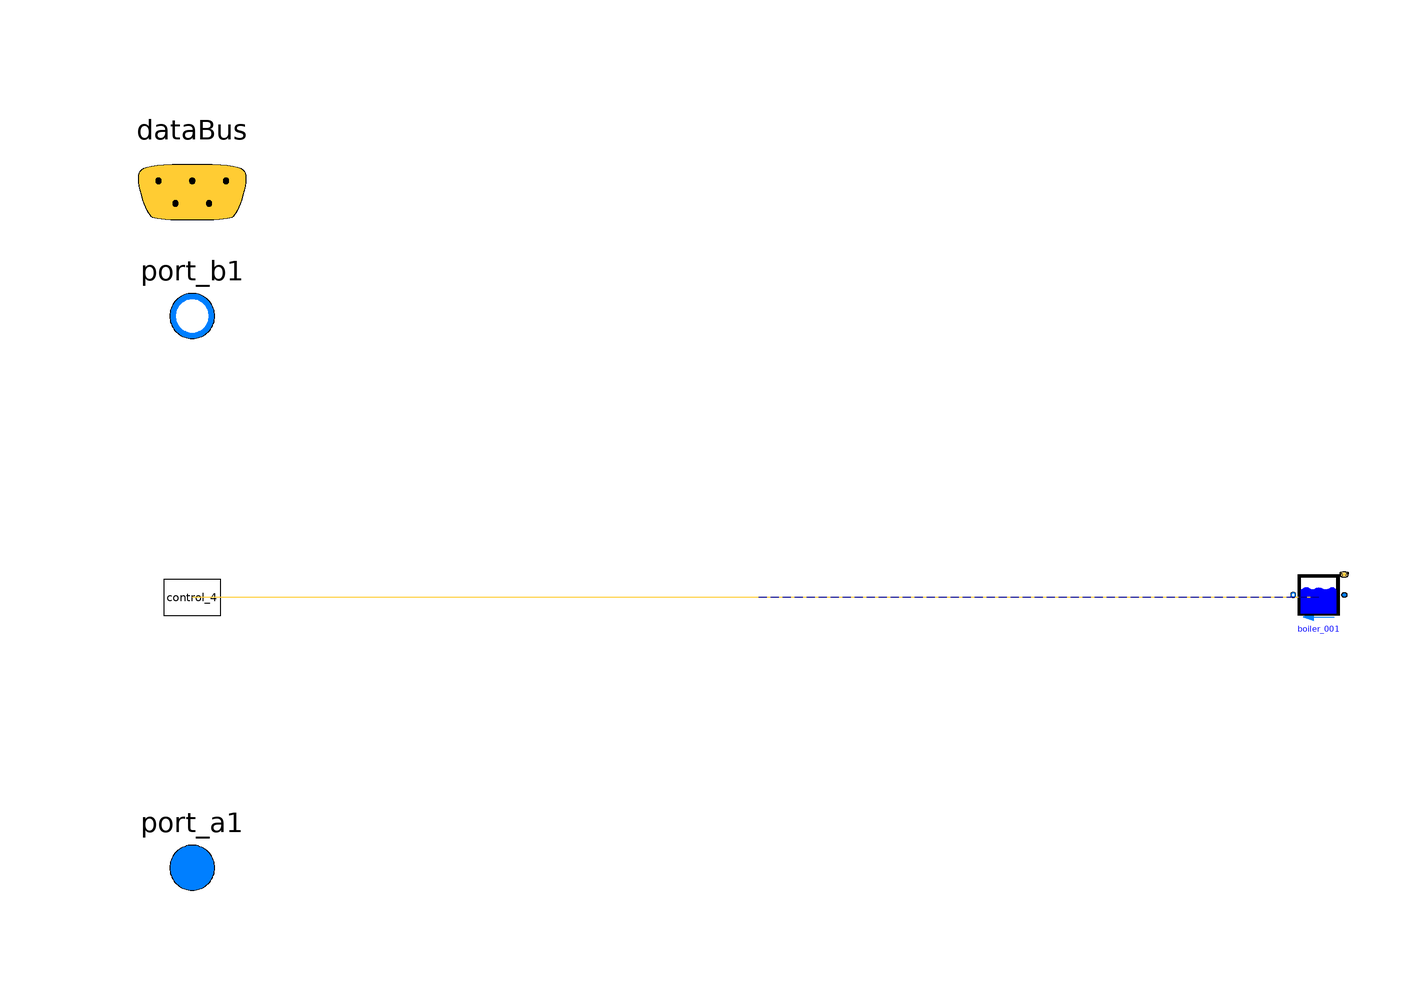

This picture is the connection diagram that the Modelica source below describes through its graphical annotations.

model production


extends Trano.BaseClasses.Containers.production;
// Define Parameter
parameter Real mRad_flow_nominal = 123;

// Define Medium Package
package MediumW = IDEAS.Media.Water;

// Define Fluid Ports
Modelica.Fluid.Interfaces.FluidPort_a port_a1(
    redeclare package Medium = MediumW)
    annotation (
        Placement(transformation(extent= {{-110,-58},{-90,-38}} )),
        iconTransformation(extent= {{-110,-58},{-90,-38}} )
    );

Modelica.Fluid.Interfaces.FluidPort_b port_b1(
    redeclare package Medium = MediumW)
    annotation (
        Placement(transformation(extent= {{-110,40},{-90,60}} )),
        iconTransformation(extent= {{-110,38},{-90,58}} )
    );

// Define Data Bus
Trano.Controls.BaseClasses.DataBus dataBus 
    annotation (
        Placement(transformation(extent= {{-120,52},{-80,92}} )),  
        iconTransformation(extent= {{-228,58},{-208,78}} )
    );
    three_zones_hydronic.Components.BaseClasses.
BoilerWithStorageBoiler_001 boiler_001(
    a={0.9},
    dp=5000*{2,1},
    dp_nominal=5000.0,
    effCur=Buildings.Fluid.Types.EfficiencyCurves.Constant,
    deltaM=0.1,
    hTan=2.0,
    show_T=false,
    Q_flow_nominal=20000.0,
    nSeg=4,
    VTan=0.2,
    T_nominal=353.15,
    dIns=0.002,
    linearizeFlowResistance=true,
    useStorageTank=false,
    TSouSet=286.15,
    TSet=323.15,
    nominal_mass_flow_radiator_loop=0.7142857142857143,
    nominal_mass_flow_rate_boiler=0.7142857142857143,
    V_flow=0.7142857142857143/1000*{0.5,1}
,
redeclare package MediumW = MediumW, fue = Buildings.Fluid.Data.Fuels.NaturalGasLowerHeatingValue()) "Boiler"  annotation (
    Placement(transformation(origin = { 100.0, 0.0 },
    extent = {{ 5, -5}, {-5, 5}}
)));
        three_zones_hydronic.Components.BaseClasses.BoilerControlControl_4
    control_4(    threshold_outdoor_air_cutoff=288.15,
    threshold_to_switch_off_boiler=288.15,
    TSup_nominal=353.15
) annotation (
    Placement(transformation(origin = { -100.0, 0.0 },
    extent = {{ 5, -5}, {-5, 5}}
)));
equation        
        connect(boiler_001.dataBus,control_4.dataBus)
        annotation (Line(
        points={{ 100.0, 0.0 }    ,{ 0.0, 0.0 }    ,{ 0.0, 0.0 }    ,{ -100.0, 0.0 }    },
        color={255,204,51},
        thickness=0.1,pattern =
        LinePattern.Solid,
        smooth=Smooth.None))
            ;        
        connect(boiler_001.port_b,port_b1)
        annotation (Line(
        points={{ 100.0, 0.0 }    ,{ 50.0, 0.0 }    ,{ 50.0, 0.0 }    ,{ 0.0, 0.0 }    },
        color={0, 0, 139},
        thickness=0.1,pattern =
        LinePattern.Dash,
        smooth=Smooth.None))
            ;        
        connect(boiler_001.port_a,port_a1)
        annotation (Line(
        points={{ 100.0, 0.0 }    ,{ 50.0, 0.0 }    ,{ 50.0, 0.0 }    ,{ 0.0, 0.0 }    },
        color={0, 0, 139},
        thickness=0.1,pattern =
        LinePattern.Dash,
        smooth=Smooth.None))
            ;        
        connect(control_4.dataBus,dataBus)
            ;end production;